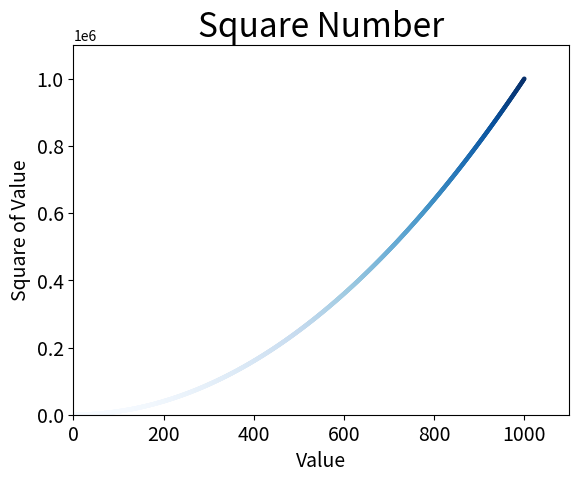

Recreate this plot in Python.
import matplotlib
import matplotlib.pyplot as plt
x_values = list(range(1,1001))
y_values = [x**2 for x in x_values]
plt.scatter(x_values,y_values,c=y_values,cmap=plt.cm.Blues,edgecolors='none',s=10)
plt.axis([0,1100,0,1100000])
plt.title("Square Number", fontsize=24)
plt.xlabel("Value",fontsize = 14)
plt.ylabel("Square of Value",fontsize = 14)
plt.tick_params(axis='both',which = 'major',labelsize =14)
plt.savefig('square_plot.png',bbox_inches = 'tight')